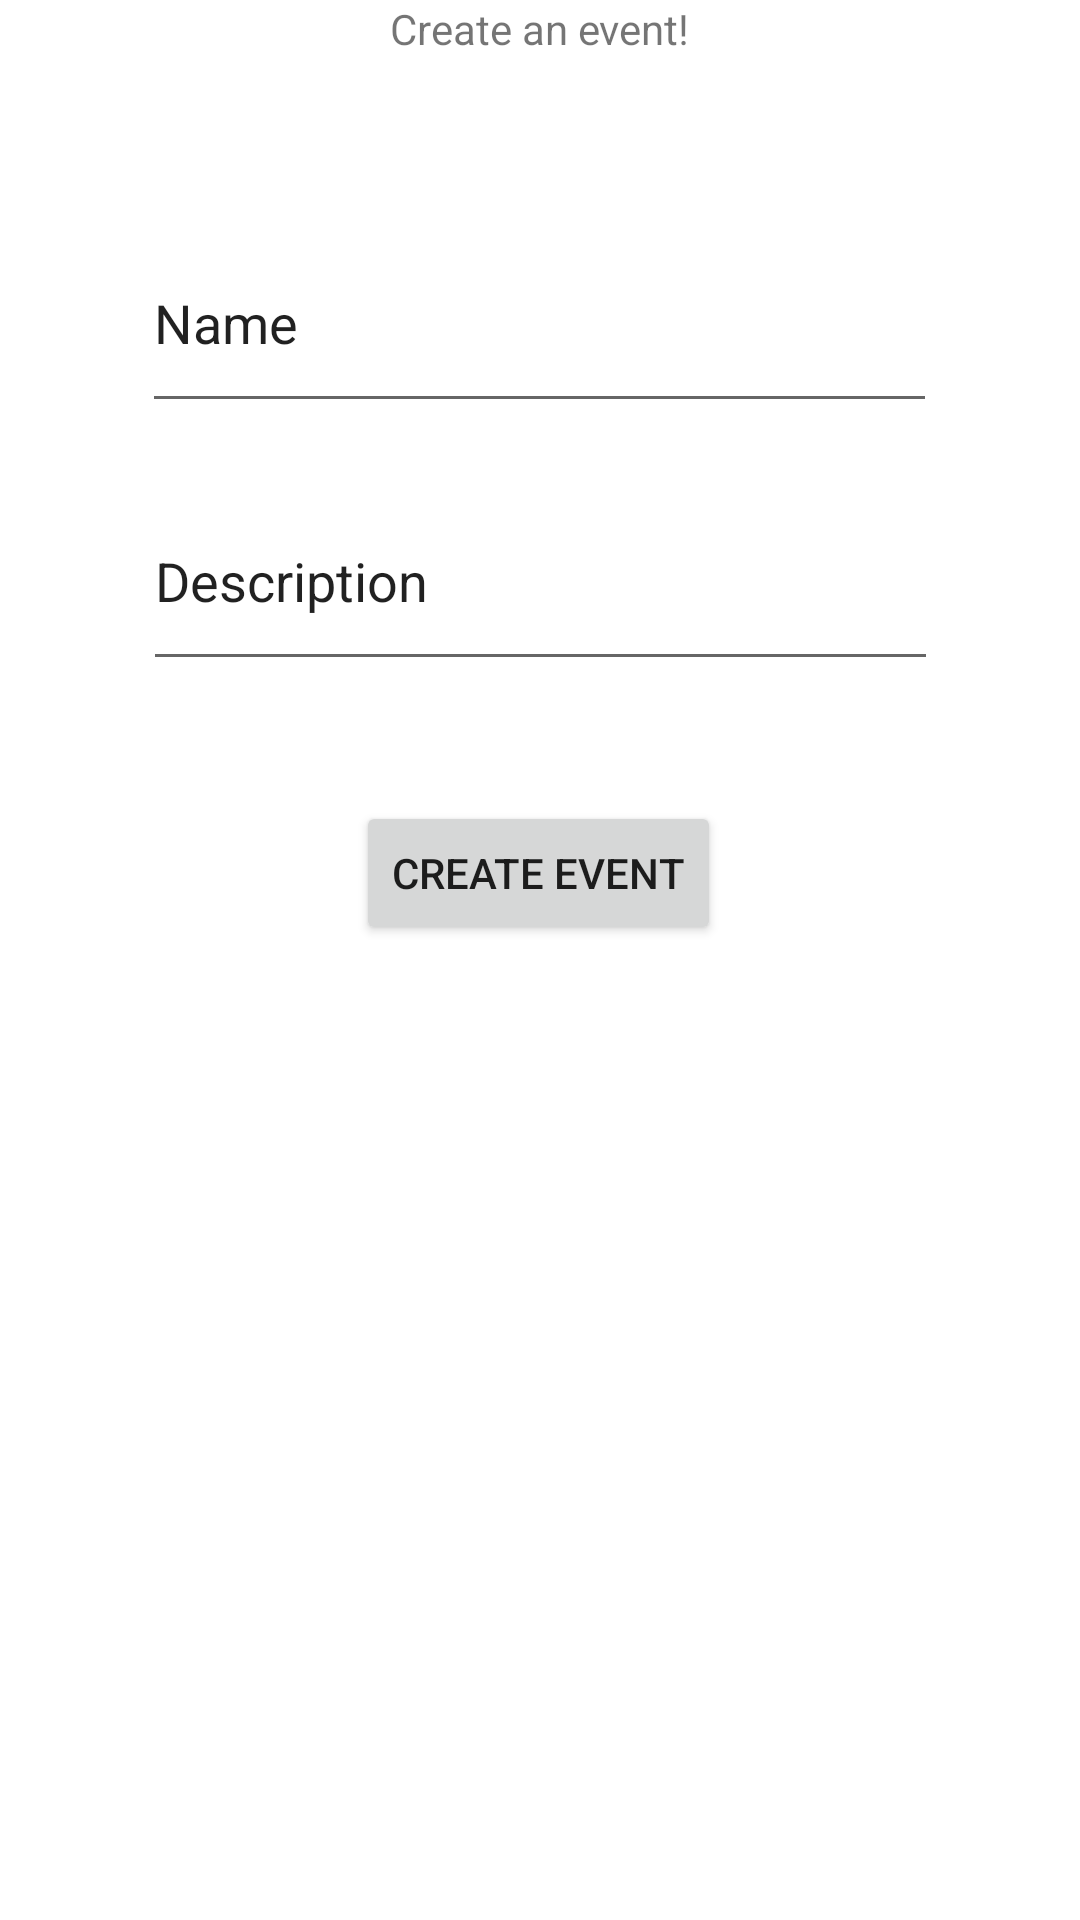

Android layout source for this screen:
<!-- AndroidManifest.xml: application theme Theme.Projekt80 -->
<!-- res/layout/fragment_create_event.xml -->
<?xml version="1.0" encoding="utf-8"?>
<androidx.constraintlayout.widget.ConstraintLayout xmlns:android="http://schemas.android.com/apk/res/android"
    xmlns:app="http://schemas.android.com/apk/res-auto"
    xmlns:tools="http://schemas.android.com/tools"
    android:id="@+id/frameLayout2"
    android:layout_width="match_parent"
    android:layout_height="match_parent"
    tools:context=".CreateEventFragment">


    <TextView
        android:id="@+id/createLabel"
        android:layout_width="wrap_content"
        android:layout_height="wrap_content"
        android:text="Create an event!"
        app:layout_constraintEnd_toEndOf="parent"
        app:layout_constraintStart_toStartOf="parent"
        app:layout_constraintTop_toTopOf="parent" />

    <EditText
        android:id="@+id/editName"
        android:layout_width="265dp"
        android:layout_height="70dp"
        android:layout_marginTop="52dp"
        android:ems="10"
        android:inputType="textPersonName"
        android:text="Name"
        app:layout_constraintEnd_toEndOf="parent"
        app:layout_constraintHorizontal_bias="0.497"
        app:layout_constraintStart_toStartOf="parent"
        app:layout_constraintTop_toBottomOf="@+id/createLabel" />

    <EditText
        android:id="@+id/editDescription"
        android:layout_width="265dp"
        android:layout_height="70dp"
        android:layout_marginTop="16dp"
        android:ems="10"
        android:inputType="textPersonName"
        android:text="Description"
        app:layout_constraintEnd_toEndOf="parent"
        app:layout_constraintStart_toStartOf="parent"
        app:layout_constraintTop_toBottomOf="@+id/editName" />

    <Button
        android:id="@+id/createButton"
        android:layout_width="wrap_content"
        android:layout_height="wrap_content"
        android:layout_marginTop="40dp"
        android:text="Create Event"
        app:layout_constraintEnd_toEndOf="parent"
        app:layout_constraintHorizontal_bias="0.498"
        app:layout_constraintStart_toStartOf="parent"
        app:layout_constraintTop_toBottomOf="@+id/editDescription" />
</androidx.constraintlayout.widget.ConstraintLayout>
<!-- resources referenced by this layout -->
<resources>
  <style name="Theme.Projekt80" parent="Theme.MaterialComponents.DayNight.DarkActionBar">
          
          <item name="colorPrimary">@color/purple_500</item>
          <item name="colorPrimaryVariant">@color/purple_700</item>
          <item name="colorOnPrimary">@color/white</item>
          
          <item name="colorSecondary">@color/teal_200</item>
          <item name="colorSecondaryVariant">@color/teal_700</item>
          <item name="colorOnSecondary">@color/black</item>
          
          <item name="android:statusBarColor">?attr/colorPrimaryVariant</item>
          
      </style>
  <color name="purple_500">#FF6200EE</color>
  <color name="purple_700">#FF3700B3</color>
  <color name="white">#FFFFFFFF</color>
  <color name="teal_200">#FF03DAC5</color>
  <color name="teal_700">#FF018786</color>
  <color name="black">#FF000000</color>
</resources>
